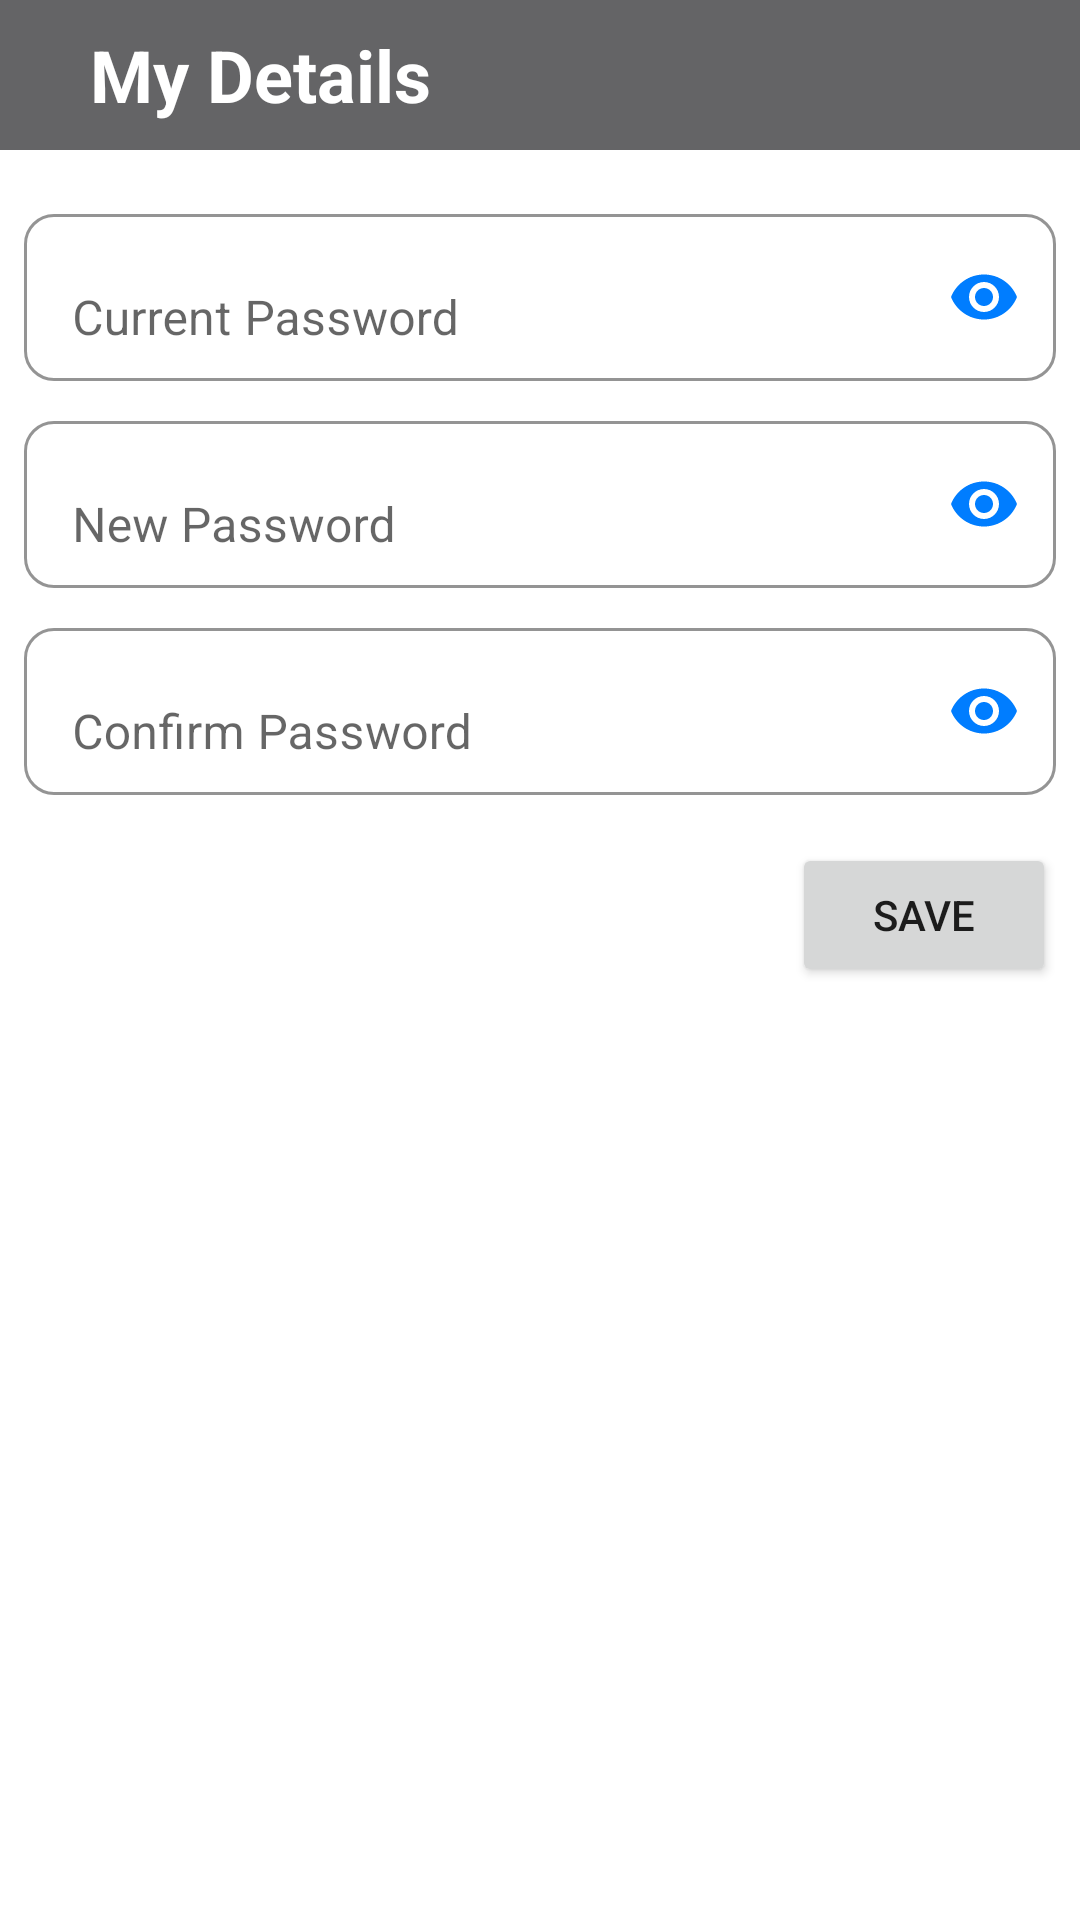

Here is an Android app screen rendered from its layout file. Give the layout XML and the strings, colors and styles it references.
<!-- AndroidManifest.xml: application theme Theme.Yo_TravelGuider -->
<!-- res/layout/activity_password.xml -->
<?xml version="1.0" encoding="utf-8"?>
<androidx.constraintlayout.widget.ConstraintLayout xmlns:android="http://schemas.android.com/apk/res/android"
    xmlns:app="http://schemas.android.com/apk/res-auto"
    xmlns:tools="http://schemas.android.com/tools"
    android:layout_width="match_parent"
    android:layout_height="match_parent"
    tools:context=".DrawerActivity2.Password">

    <TextView
        android:id="@+id/textView26"
        android:layout_width="0dp"
        android:layout_height="50dp"
        android:background="@color/tool_bar_background"
        android:gravity="center_vertical"
        android:paddingStart="30dp"
        android:text="My Details"
        android:textColor="@color/white"
        android:textSize="24sp"
        android:textStyle="bold"
        app:layout_constraintEnd_toEndOf="parent"
        app:layout_constraintStart_toStartOf="parent"
        app:layout_constraintTop_toTopOf="parent" />

    <com.google.android.material.textfield.TextInputLayout
        android:id="@+id/textInputLayout"
        android:layout_width="0dp"
        android:layout_height="wrap_content"
        android:layout_marginStart="8dp"
        android:layout_marginTop="8dp"
        android:layout_marginEnd="8dp"
        android:hint="New Password"
        app:boxBackgroundColor="@color/white"
        app:boxBackgroundMode="outline"
        app:boxCollapsedPaddingTop="0dp"
        app:boxCornerRadiusBottomEnd="10dp"
        app:boxCornerRadiusBottomStart="10dp"
        app:boxCornerRadiusTopEnd="10dp"
        app:boxCornerRadiusTopStart="10dp"
        app:endIconMode="password_toggle"
        app:endIconTint="@color/primary"
        app:errorIconTint="@color/warning"
        app:layout_constraintEnd_toEndOf="parent"
        app:layout_constraintStart_toStartOf="parent"
        app:layout_constraintTop_toBottomOf="@+id/textInputLayout2">

        <com.google.android.material.textfield.TextInputEditText
            android:id="@+id/NewPass"
            android:layout_width="match_parent"
            android:layout_height="wrap_content"
            android:inputType="textPassword" />
    </com.google.android.material.textfield.TextInputLayout>

    <com.google.android.material.textfield.TextInputLayout
        android:id="@+id/textInputLayout1"
        android:layout_width="0dp"
        android:layout_height="wrap_content"
        android:layout_marginStart="8dp"
        android:layout_marginTop="8dp"
        android:layout_marginEnd="8dp"
        android:hint="Confirm Password"
        app:boxBackgroundColor="@color/white"
        app:boxBackgroundMode="outline"
        app:boxCollapsedPaddingTop="0dp"
        app:boxCornerRadiusBottomEnd="10dp"
        app:boxCornerRadiusBottomStart="10dp"
        app:boxCornerRadiusTopEnd="10dp"
        app:boxCornerRadiusTopStart="10dp"
        app:endIconMode="password_toggle"
        app:endIconTint="@color/primary"
        app:errorIconTint="@color/warning"
        app:layout_constraintEnd_toEndOf="parent"
        app:layout_constraintStart_toStartOf="parent"
        app:layout_constraintTop_toBottomOf="@+id/textInputLayout">

        <com.google.android.material.textfield.TextInputEditText
            android:id="@+id/ConfirmPass"
            android:layout_width="match_parent"
            android:layout_height="wrap_content"
            android:inputType="textPassword" />
    </com.google.android.material.textfield.TextInputLayout>

    <com.google.android.material.textfield.TextInputLayout
        android:id="@+id/textInputLayout2"
        android:layout_width="0dp"
        android:layout_height="wrap_content"
        android:layout_marginStart="8dp"
        android:layout_marginTop="16dp"
        android:layout_marginEnd="8dp"
        android:hint="Current Password"
        app:boxBackgroundColor="@color/white"
        app:boxBackgroundMode="outline"
        app:boxCollapsedPaddingTop="0dp"
        app:boxCornerRadiusBottomEnd="10dp"
        app:boxCornerRadiusBottomStart="10dp"
        app:boxCornerRadiusTopEnd="10dp"
        app:boxCornerRadiusTopStart="10dp"
        app:endIconMode="password_toggle"
        app:endIconTint="@color/primary"
        app:errorIconTint="@color/warning"
        app:layout_constraintEnd_toEndOf="parent"
        app:layout_constraintStart_toStartOf="parent"
        app:layout_constraintTop_toBottomOf="@+id/textView26">

        <com.google.android.material.textfield.TextInputEditText
            android:id="@+id/CurrentPass"
            android:layout_width="match_parent"
            android:layout_height="wrap_content"
            android:inputType="textPassword" />
    </com.google.android.material.textfield.TextInputLayout>

    <Button
        android:id="@+id/button6"
        android:layout_width="wrap_content"
        android:layout_height="wrap_content"
        android:layout_marginTop="16dp"
        android:text="Save"
        app:layout_constraintEnd_toEndOf="@+id/textInputLayout1"
        app:layout_constraintTop_toBottomOf="@+id/textInputLayout1" />

</androidx.constraintlayout.widget.ConstraintLayout>
<!-- resources referenced by this layout -->
<resources>
  <color name="primary">#007dff</color>
  <color name="tool_bar_background">#646466</color>
  <color name="warning">#ED2E20</color>
  <color name="white">#FFFFFFFF</color>
  <style name="Theme.Yo_TravelGuider" parent="Theme.MaterialComponents.DayNight.NoActionBar">
          
          <item name="colorPrimary">@color/purple_500</item>
          <item name="colorPrimaryVariant">@color/black</item>
          <item name="colorOnPrimary">@color/white</item>
          
          <item name="colorSecondary">@color/teal_200</item>
          <item name="colorSecondaryVariant">@color/teal_700</item>
          <item name="colorOnSecondary">@color/black</item>
          
          <item name="android:statusBarColor" tools:targetApi="l">?attr/colorPrimaryVariant</item>
          
      </style>
  <color name="purple_500">#FF6200EE</color>
  <color name="black">#FF000000</color>
  <color name="teal_200">#FF03DAC5</color>
  <color name="teal_700">#FF018786</color>
</resources>
